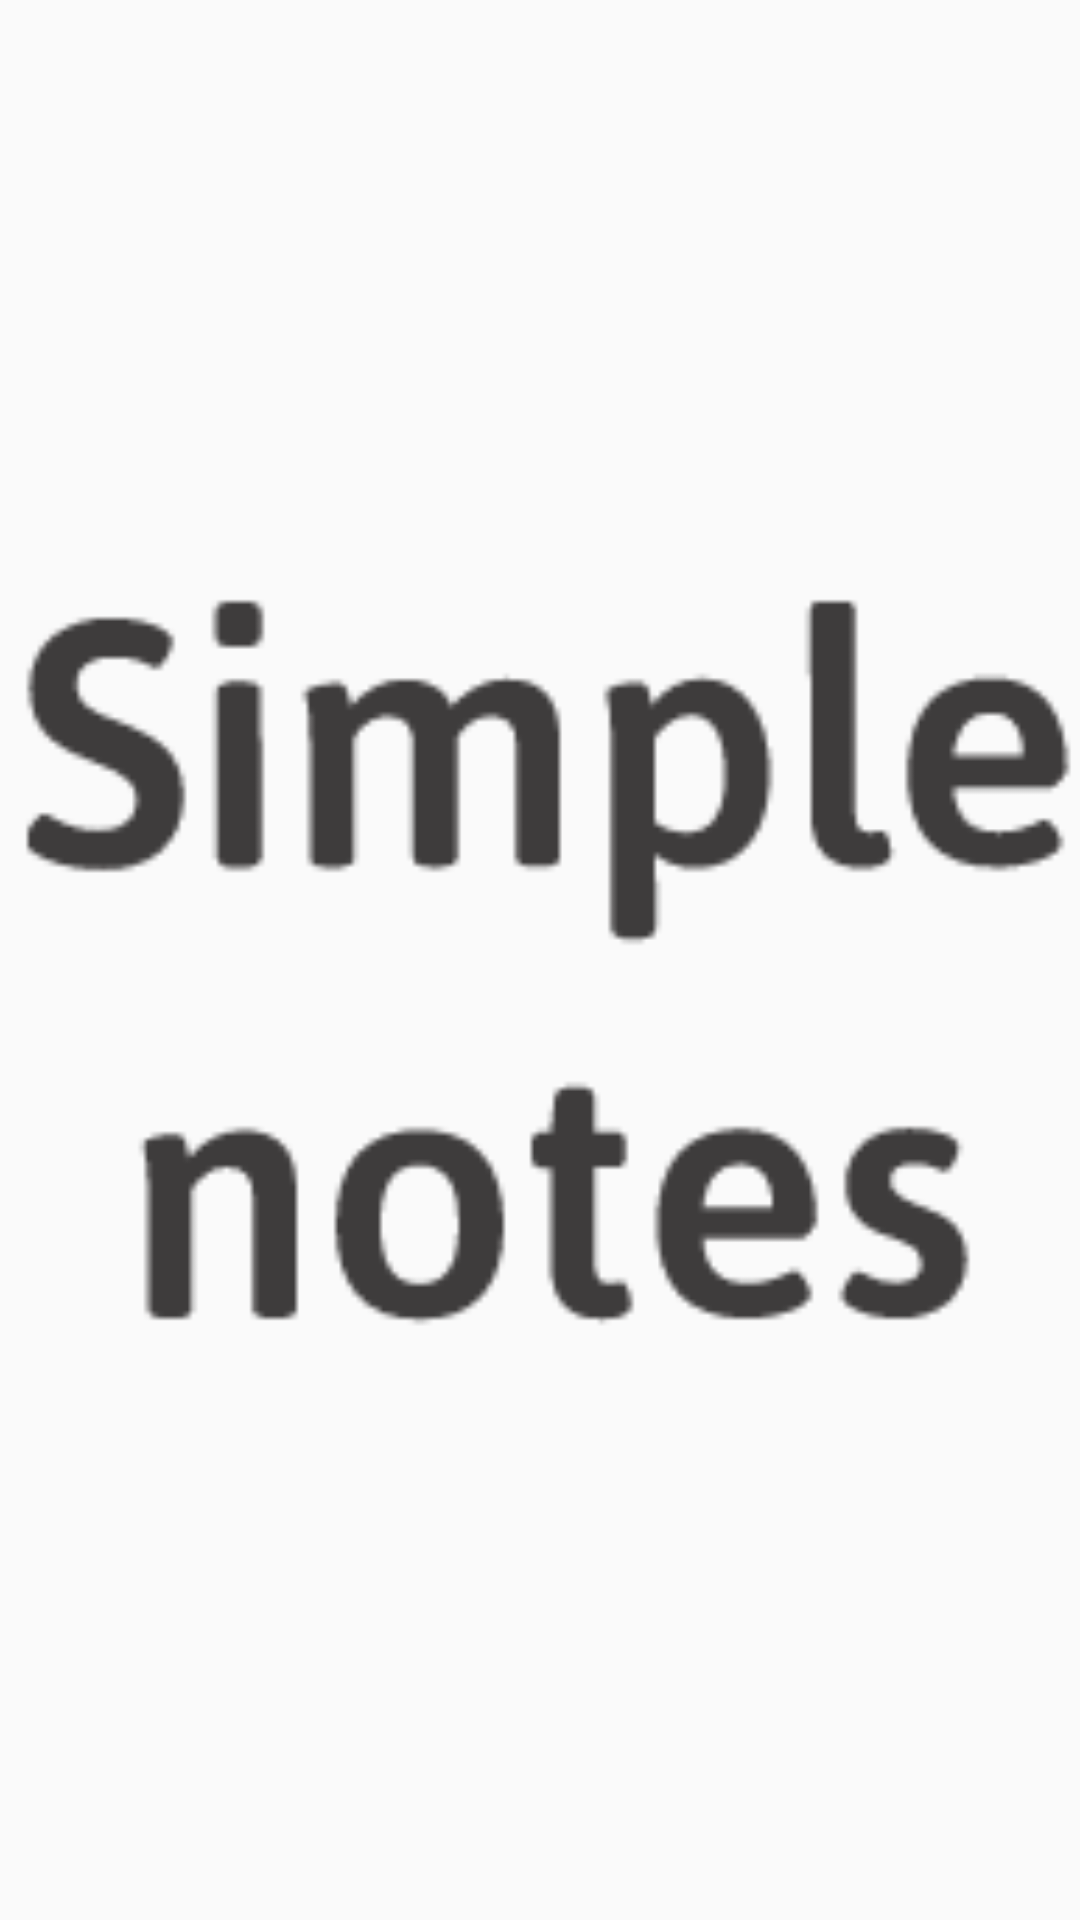

Here is an Android app screen rendered from its layout file. Give the layout XML and the strings, colors and styles it references.
<!-- AndroidManifest.xml: application theme AppTheme -->
<!-- res/layout/splash_layout.xml -->
<?xml version="1.0" encoding="utf-8"?>
<FrameLayout
    xmlns:android="http://schemas.android.com/apk/res/android"
    android:layout_width="match_parent"
    android:layout_height="match_parent">

    <ImageView
        android:layout_width="match_parent"
        android:layout_height="match_parent"
        android:src="@drawable/splash"/>
</FrameLayout>
<!-- resources referenced by this layout -->
<resources>
  <!-- drawable splash: png bitmap (drawable, 5712 bytes) -->
  <style name="AppTheme" parent="Theme.AppCompat.Light.NoActionBar">
          
          <item name="colorPrimary">@color/colorPrimary</item>
          <item name="colorPrimaryDark">@color/colorPrimaryDark</item>
          <item name="colorAccent">@color/colorAccent</item>
      </style>
  <color name="colorPrimary">#FFC107</color>
  <color name="colorPrimaryDark">#FFA000</color>
  <color name="colorAccent">#FFC107</color>
</resources>
